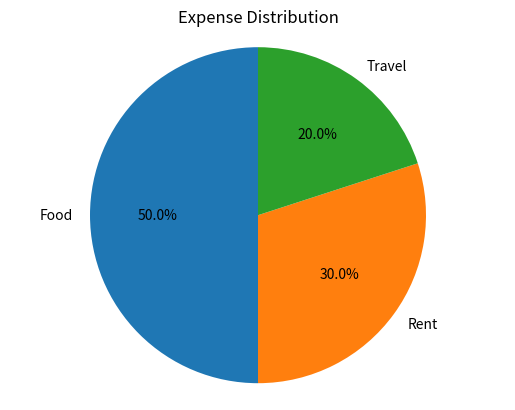

This chart was generated by the following Python code:
#3. Expense Distribution Pie Chart 
#Scenario: 
#Monthly expenses: 
#expenses = np.array([500, 300, 200]) 
#labels = ["Food", "Rent", "Travel"] 
#Task: 
#● Create a pie chart 
#● Show percentage distribution




import matplotlib.pyplot as plt
import numpy as np
expenses = np.array([500, 300, 200]) 
labels = ["Food", "Rent", "Travel"]
plt.pie(expenses,labels=labels,autopct="%1.1f%%",startangle=90)
plt.title("Expense Distribution")
plt.axis("equal")
plt.show()
